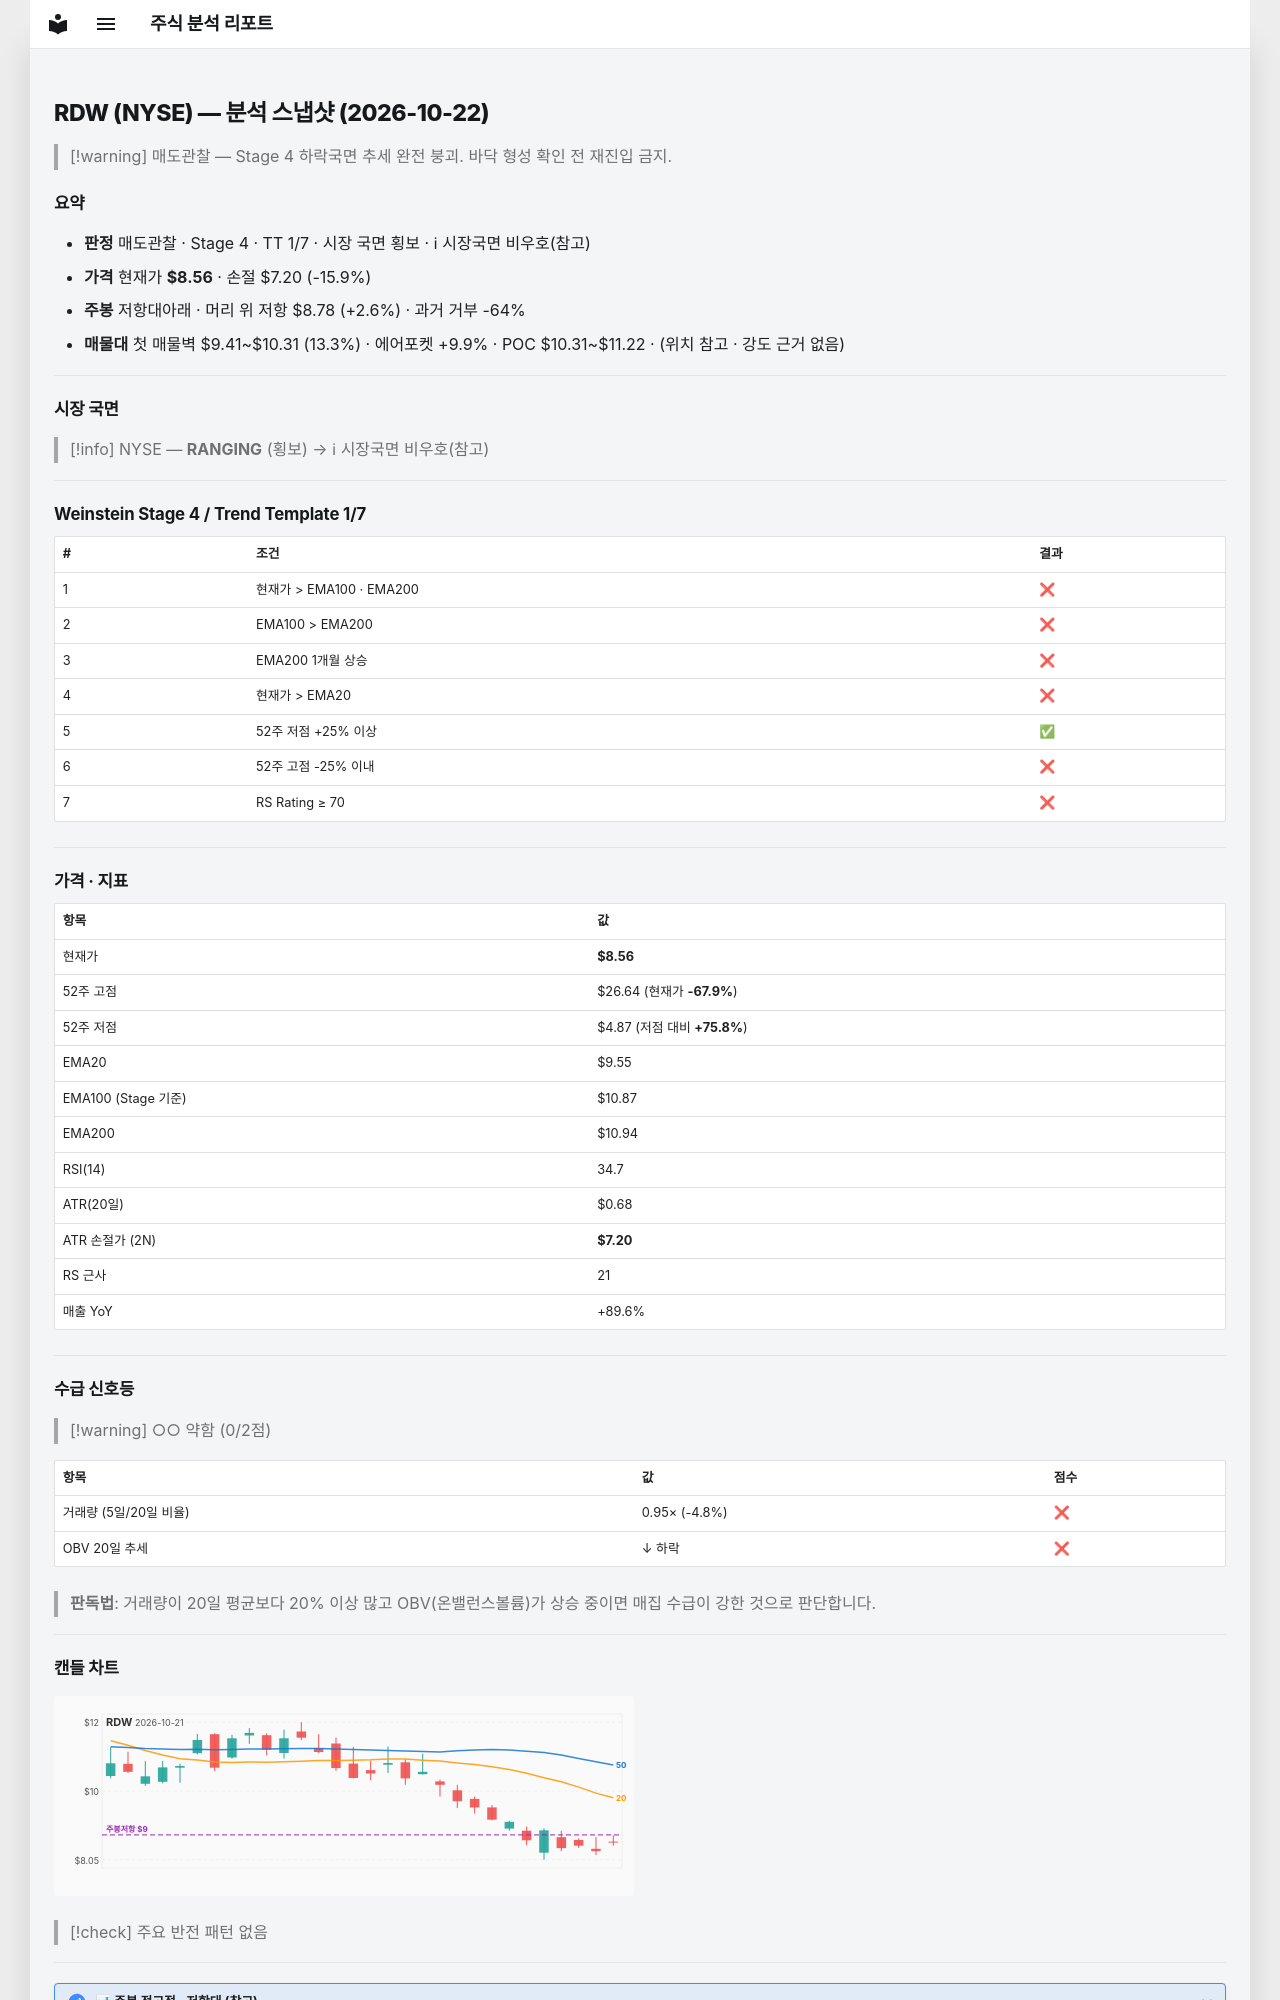

repository: soloandco/stock-reports · page: snapshots/RDW-2026-10-22/index.html · generator: mkdocs

---
type: analysis-snapshot
title: RDW 분석 스냅샷
ticker: RDW
market: NYSE
created: 2026-10-22
updated: 2026-10-22
bar-date: 2026-10-21
verdict: 매도관찰
real-rr: 0.16
sma50-gap-pct: -10.3
weekly-position: 저항대아래
weekly-overhead-price: 8.78
weekly-overhead-pct: 2.6
stage: 4
trend-template-score: 1
tt-max: 7
ma-set: ema-20-100-200
price: 8.5600004196167
stop-price: 7.200767790503375
market-regime: RANGING
supply-demand-score: 0/2
supply-demand-label: 약함
status: tracking
tags:
  - stock-agent
  - watchlist
  - RDW
  - analysis
related:
  - "[[analysis-template]]"
---

# RDW (NYSE) — 분석 스냅샷 (2026-10-22)

> [!warning] 매도관찰 — Stage 4 하락국면
> 추세 완전 붕괴. 바닥 형성 확인 전 재진입 금지.

## 요약

- **판정** 매도관찰 · Stage 4 · TT 1/7 · 시장 국면 횡보 · ℹ 시장국면 비우호(참고)
- **가격** 현재가 **$8.56** · 손절 $7.20 (-15.9%)
- **주봉** 저항대아래 · 머리 위 저항 $8.78 (+2.6%) · 과거 거부 -64%
- **매물대** 첫 매물벽 $9.41~$10.31 (13.3%) · 에어포켓 +9.9% · POC $10.31~$11.22 · (위치 참고 · 강도 근거 없음)

---

## 시장 국면

> [!info] NYSE — **RANGING** (횡보) → ℹ 시장국면 비우호(참고)

---

## Weinstein Stage 4 / Trend Template 1/7

| # | 조건 | 결과 |
|---|------|------|
| 1 | 현재가 > EMA100 · EMA200 | ❌ |
| 2 | EMA100 > EMA200 | ❌ |
| 3 | EMA200 1개월 상승 | ❌ |
| 4 | 현재가 > EMA20 | ❌ |
| 5 | 52주 저점 +25% 이상 | ✅ |
| 6 | 52주 고점 -25% 이내 | ❌ |
| 7 | RS Rating ≥ 70 | ❌ |

---

## 가격 · 지표

| 항목 | 값 |
|------|---|
| 현재가 | **$8.56** |
| 52주 고점 | $26.64 (현재가 **-67.9%**) |
| 52주 저점 | $4.87 (저점 대비 **+75.8%**) |
| EMA20 | $9.55 |
| EMA100 (Stage 기준) | $10.87 |
| EMA200 | $10.94 |
| RSI(14) | 34.7 |
| ATR(20일) | $0.68 |
| ATR 손절가 (2N) | **$7.20** |
| RS 근사 | 21 |
| 매출 YoY | +89.6% |

---
## 수급 신호등

> [!warning] ○○ 약함 (0/2점)

| 항목 | 값 | 점수 |
|------|------|------|
| 거래량 (5일/20일 비율) | 0.95× (-4.8%) | ❌ |
| OBV 20일 추세 | ↓ 하락 | ❌ |

> **판독법**: 거래량이 20일 평균보다 20% 이상 많고 OBV(온밸런스볼륨)가 상승 중이면 매집 수급이 강한 것으로 판단합니다.

---
